Image classification data set "sneakers_-identification" (ryounasso/sneakers_-identification on GitHub). Class labels (4): Converse, Vans Old Skool, Adidas Stan Smith, Adidas Yeezy Boost.

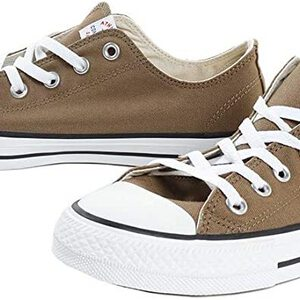
Label: Converse

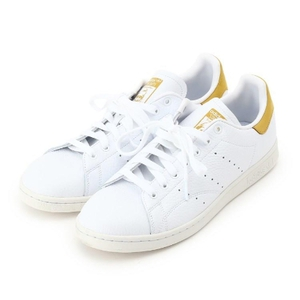
Label: Adidas Stan Smith

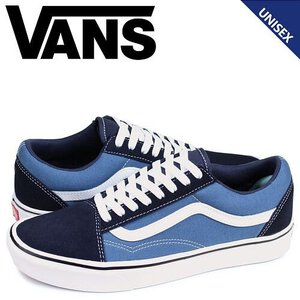
Label: Vans Old Skool

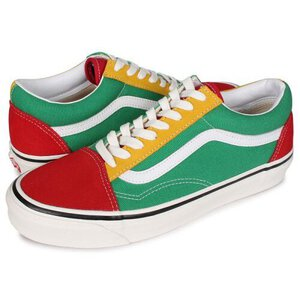
Label: Vans Old Skool

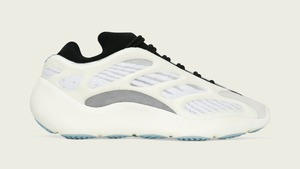
Label: Adidas Yeezy Boost

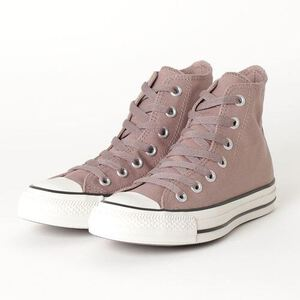
Label: Converse
